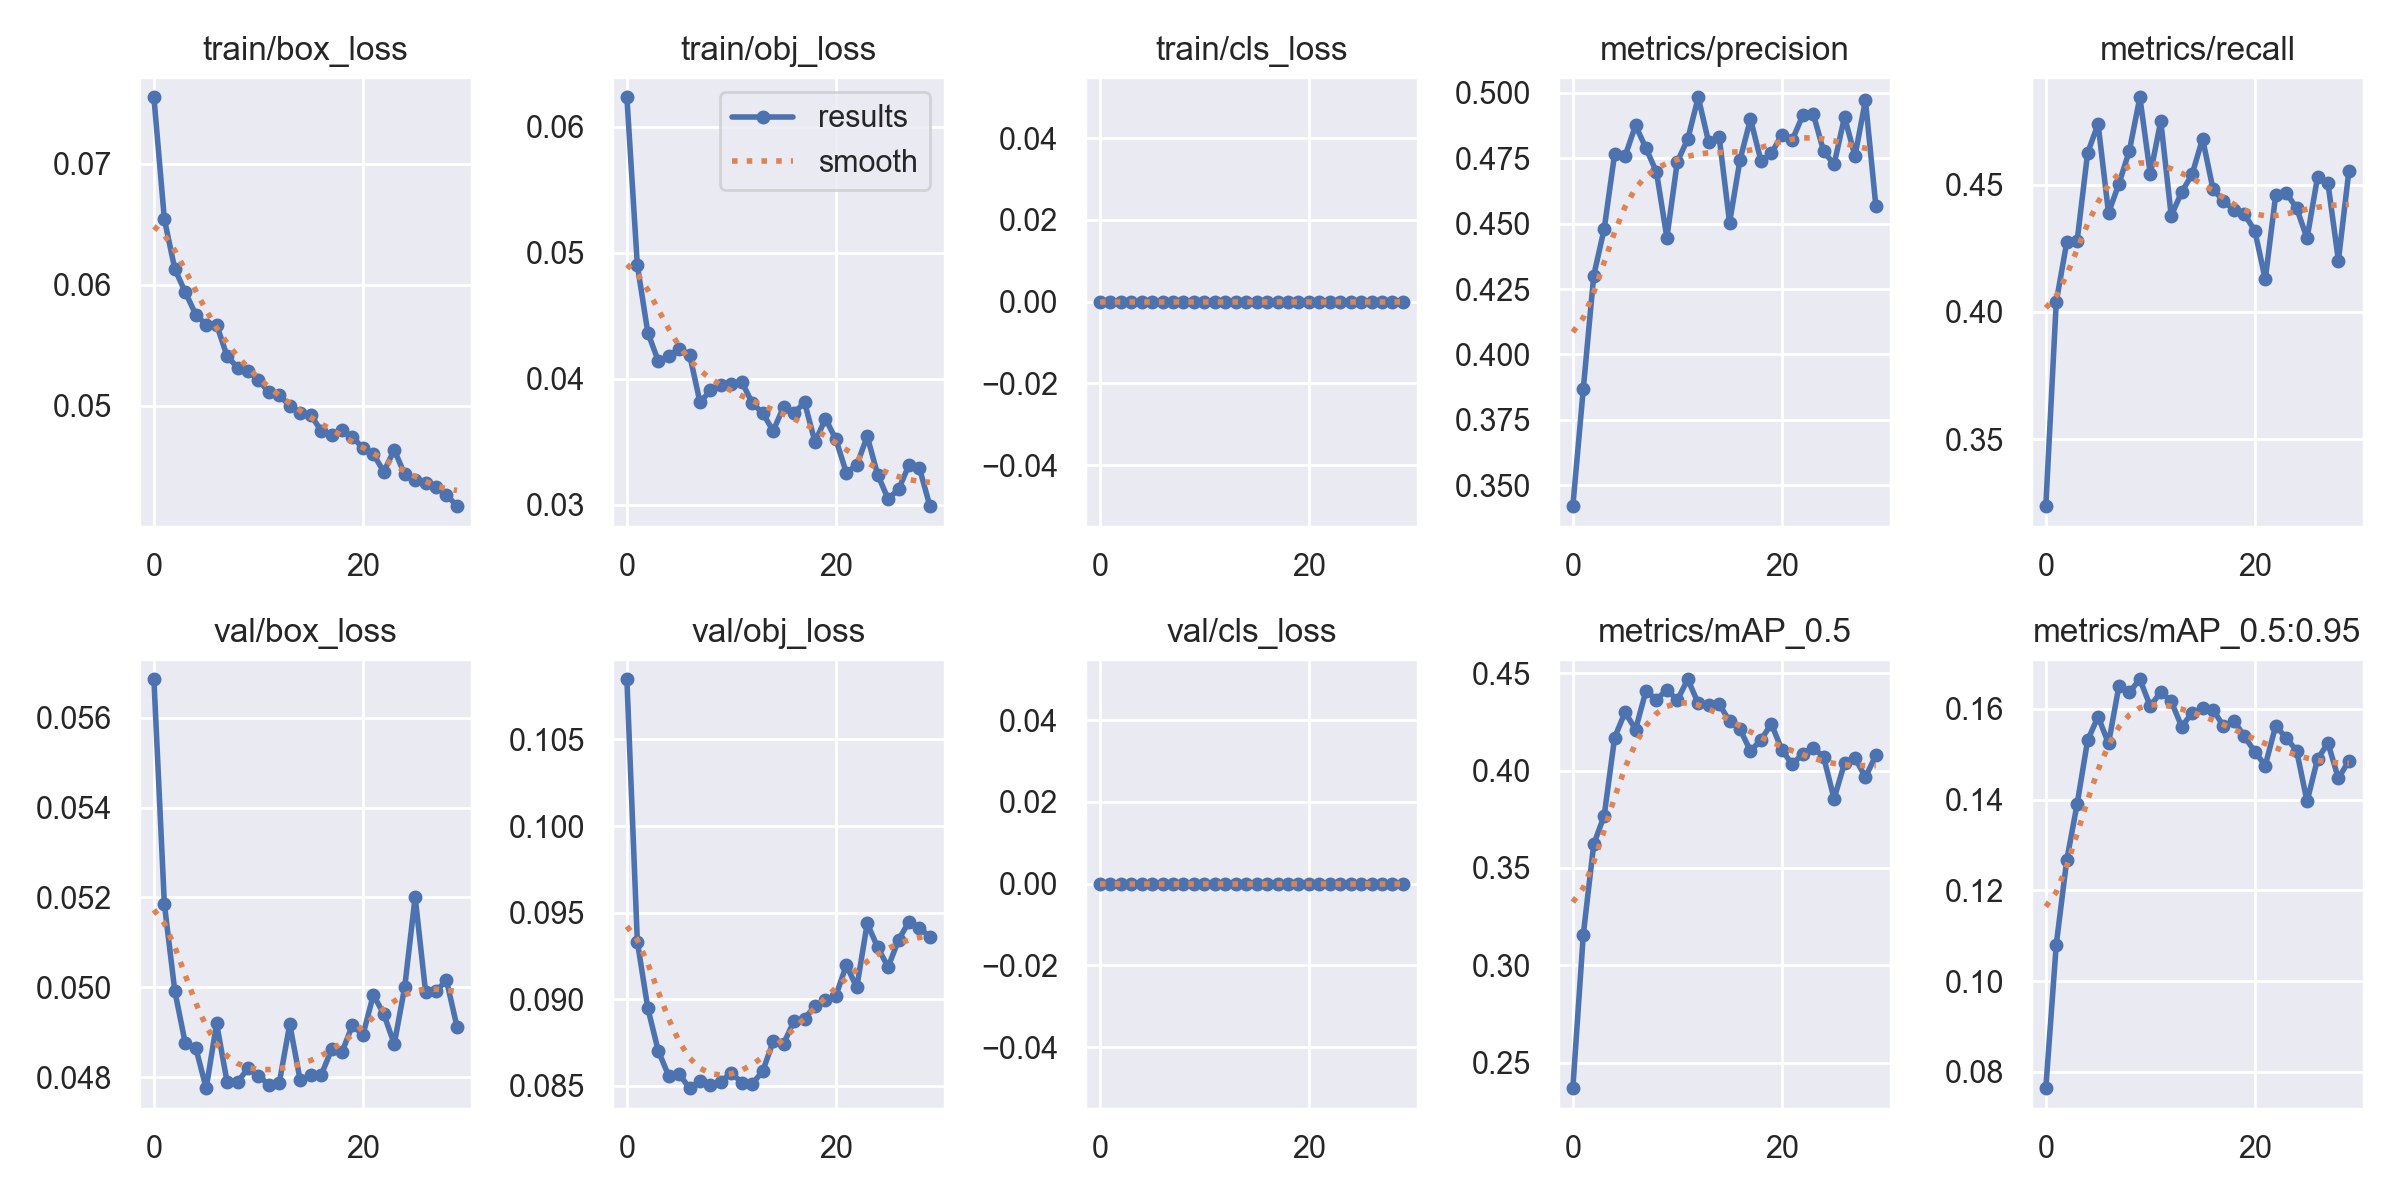

Data behind this chart, as committed beside it:
epoch, train/box_loss, train/obj_loss, train/cls_loss, metrics/precision, metrics/recall, metrics/mAP_0.5, metrics/mAP_0.5:0.95, val/box_loss, val/obj_loss, val/cls_loss, x/lr0, x/lr1, x/lr2
0, 0.07547, 0.06235, 0, 0.342, 0.3237, 0.2369, 0.07643, 0.05686, 0.1085, 0, 0.06737, 0.0003296, 0.0003296
1, 0.06541, 0.04902, 0, 0.3868, 0.404, 0.3158, 0.1081, 0.05185, 0.09332, 0, 0.03437, 0.0006596, 0.0006596
2, 0.0613, 0.04368, 0, 0.4302, 0.4272, 0.3622, 0.1267, 0.04992, 0.08948, 0, 0.001361, 0.0009864, 0.0009864
3, 0.0594, 0.04142, 0, 0.448, 0.428, 0.3768, 0.1391, 0.04875, 0.08702, 0, 0.0009851, 0.0009851, 0.0009851
4, 0.05755, 0.0418, 0, 0.4767, 0.4624, 0.417, 0.1531, 0.04865, 0.08557, 0, 0.0009851, 0.0009851, 0.0009851
5, 0.05671, 0.04236, 0, 0.4758, 0.4738, 0.43, 0.1583, 0.04775, 0.08566, 0, 0.0009802, 0.0009802, 0.0009802
6, 0.05671, 0.04192, 0, 0.4876, 0.4389, 0.4211, 0.1524, 0.04919, 0.08485, 0, 0.0009752, 0.0009752, 0.0009752
7, 0.05412, 0.03814, 0, 0.4789, 0.4503, 0.441, 0.1651, 0.04789, 0.08527, 0, 0.0009703, 0.0009703, 0.0009703
8, 0.05317, 0.03909, 0, 0.4698, 0.4633, 0.4365, 0.1637, 0.04788, 0.08501, 0, 0.0009654, 0.0009654, 0.0009654
9, 0.05287, 0.03953, 0, 0.4447, 0.4843, 0.4415, 0.1666, 0.0482, 0.08524, 0, 0.0009604, 0.0009604, 0.0009604
10, 0.05217, 0.03956, 0, 0.4737, 0.454, 0.4361, 0.1606, 0.04804, 0.08573, 0, 0.0009555, 0.0009555, 0.0009555
11, 0.05112, 0.03976, 0, 0.4824, 0.475, 0.4469, 0.1638, 0.04782, 0.08517, 0, 0.0009505, 0.0009505, 0.0009505
12, 0.0509, 0.03808, 0, 0.4984, 0.4377, 0.4345, 0.1617, 0.04787, 0.08511, 0, 0.0009455, 0.0009455, 0.0009455
13, 0.05001, 0.03728, 0, 0.4811, 0.447, 0.4337, 0.1561, 0.04918, 0.08584, 0, 0.0009406, 0.0009406, 0.0009406
14, 0.04941, 0.03588, 0, 0.4833, 0.454, 0.4341, 0.1591, 0.04792, 0.08755, 0, 0.0009357, 0.0009357, 0.0009357
15, 0.04926, 0.03778, 0, 0.4504, 0.468, 0.4253, 0.1601, 0.04804, 0.08743, 0, 0.0009307, 0.0009307, 0.0009307
16, 0.04797, 0.0373, 0, 0.4744, 0.4482, 0.4212, 0.1599, 0.04804, 0.08874, 0, 0.0009258, 0.0009258, 0.0009258
17, 0.04757, 0.03814, 0, 0.49, 0.4435, 0.41, 0.1562, 0.04861, 0.08887, 0, 0.0009208, 0.0009208, 0.0009208
18, 0.04801, 0.03499, 0, 0.4741, 0.44, 0.4157, 0.1574, 0.04856, 0.0896, 0, 0.0009158, 0.0009158, 0.0009158
19, 0.04745, 0.03684, 0, 0.4769, 0.4383, 0.424, 0.154, 0.04916, 0.08993, 0, 0.0009109, 0.0009109, 0.0009109
20, 0.04652, 0.03521, 0, 0.484, 0.4319, 0.4106, 0.1506, 0.04893, 0.0902, 0, 0.0009059, 0.0009059, 0.0009059
21, 0.04602, 0.03255, 0, 0.482, 0.4128, 0.4031, 0.1475, 0.04983, 0.09196, 0, 0.000901, 0.000901, 0.000901
22, 0.04458, 0.03317, 0, 0.4914, 0.4459, 0.4087, 0.1563, 0.0494, 0.09068, 0, 0.0008961, 0.0008961, 0.0008961
23, 0.04638, 0.03544, 0, 0.4921, 0.4467, 0.4118, 0.1536, 0.04874, 0.09438, 0, 0.0008911, 0.0008911, 0.0008911
24, 0.04436, 0.0324, 0, 0.4777, 0.4408, 0.4069, 0.1509, 0.05, 0.09299, 0, 0.0008862, 0.0008862, 0.0008862
25, 0.04386, 0.03047, 0, 0.4727, 0.4289, 0.3855, 0.1396, 0.05201, 0.09186, 0, 0.0008812, 0.0008812, 0.0008812
26, 0.04367, 0.03124, 0, 0.4908, 0.4528, 0.4038, 0.1489, 0.04989, 0.09342, 0, 0.0008762, 0.0008762, 0.0008762
27, 0.0433, 0.03317, 0, 0.4759, 0.4505, 0.4065, 0.1525, 0.04992, 0.09448, 0, 0.0008713, 0.0008713, 0.0008713
28, 0.04269, 0.03291, 0, 0.4972, 0.4202, 0.3965, 0.1447, 0.05015, 0.09413, 0, 0.0008663, 0.0008663, 0.0008663
29, 0.04174, 0.0299, 0, 0.4567, 0.4552, 0.4079, 0.1486, 0.04913, 0.09356, 0, 0.0008614, 0.0008614, 0.0008614
